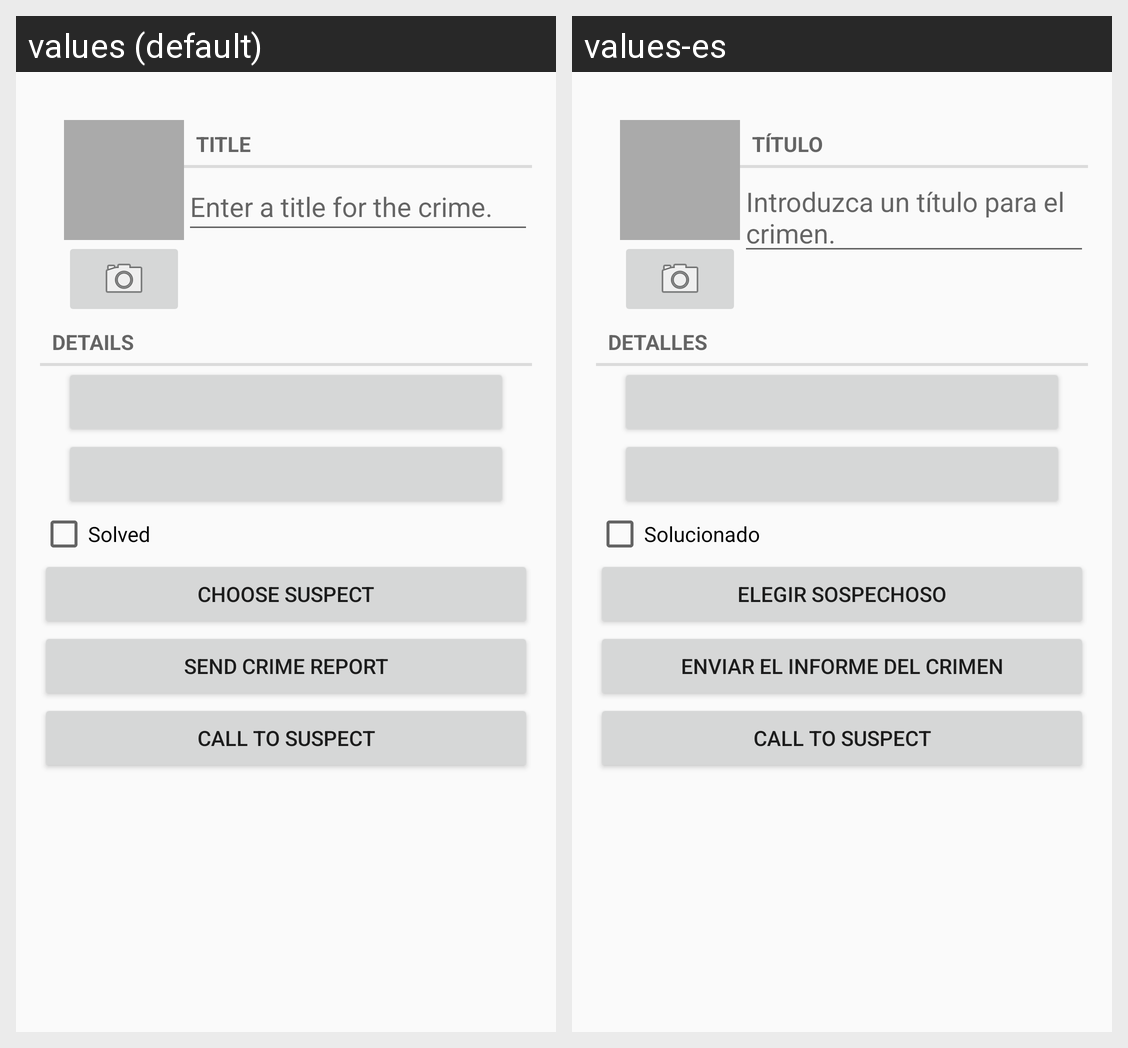

Here is an Android app screen in its default locale and in the app's own translations. Write out the translated-string differences for the strings that appear on this screen.
Android screen res/layout/fragment_crime.xml rendered under 2 locales, left to right: values (default), values-es. Device: Nexus 5 (rendered at 1080×1920; each locale shown at half size, 540×960, under a caption strip naming it); theme AppTheme.
Strings drawn on this screen, with the default value and each locale's value (text and hints the layout hard-codes, and strings that could not be matched under every locale, appear in the picture but are not listed):

crime_title_label
  values: Title
  values-es: Título

crime_title_hint
  values: Enter a title for the crime.
  values-es: Introduzca un título para el crimen.

crime_details_label
  values: Details
  values-es: Detalles

crime_solved_label
  values: Solved
  values-es: Solucionado

crime_suspect_text
  values: Choose Suspect
  values-es: Elegir Sospechoso

crime_report_text
  values: Send Crime Report
  values-es: Enviar el Informe del Crimen

call_text
  values: Call to suspect
  values-es: Call to suspect
